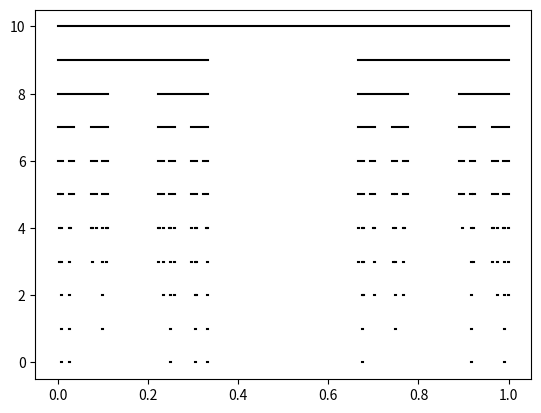

Python code for this plot:
#!/usr/bin/env python3
# -*- coding: utf-8 -*-
"""
Created on Sun Oct  9 15:24:43 2022

@author: tandeitnik
"""

import numpy as np
import matplotlib.pyplot as plt

#number of iterations
steps = 10

#this set contains the end points of the set at each step
cantorSet = [ [ [0,1] ] ]

#evaluation of the set after each step
for i in range(steps):
    
    tempSet = []
    
    for j in range(len(cantorSet[-1])):
        
        d = cantorSet[-1][j][1] - cantorSet[-1][j][0]
        tempSet.append([cantorSet[-1][j][0],cantorSet[-1][j][0] + d/3])
        tempSet.append([cantorSet[-1][j][0] + (2/3)*d,cantorSet[-1][j][1]])
        
    cantorSet.append(tempSet)

#plotting of the various sets
y = np.array([steps,steps])

for i in range(steps+1):
    
    for j in range(len(cantorSet[i])):
        
        plt.plot(cantorSet[i][j],y,c = 'k')
        
    y -= 1
